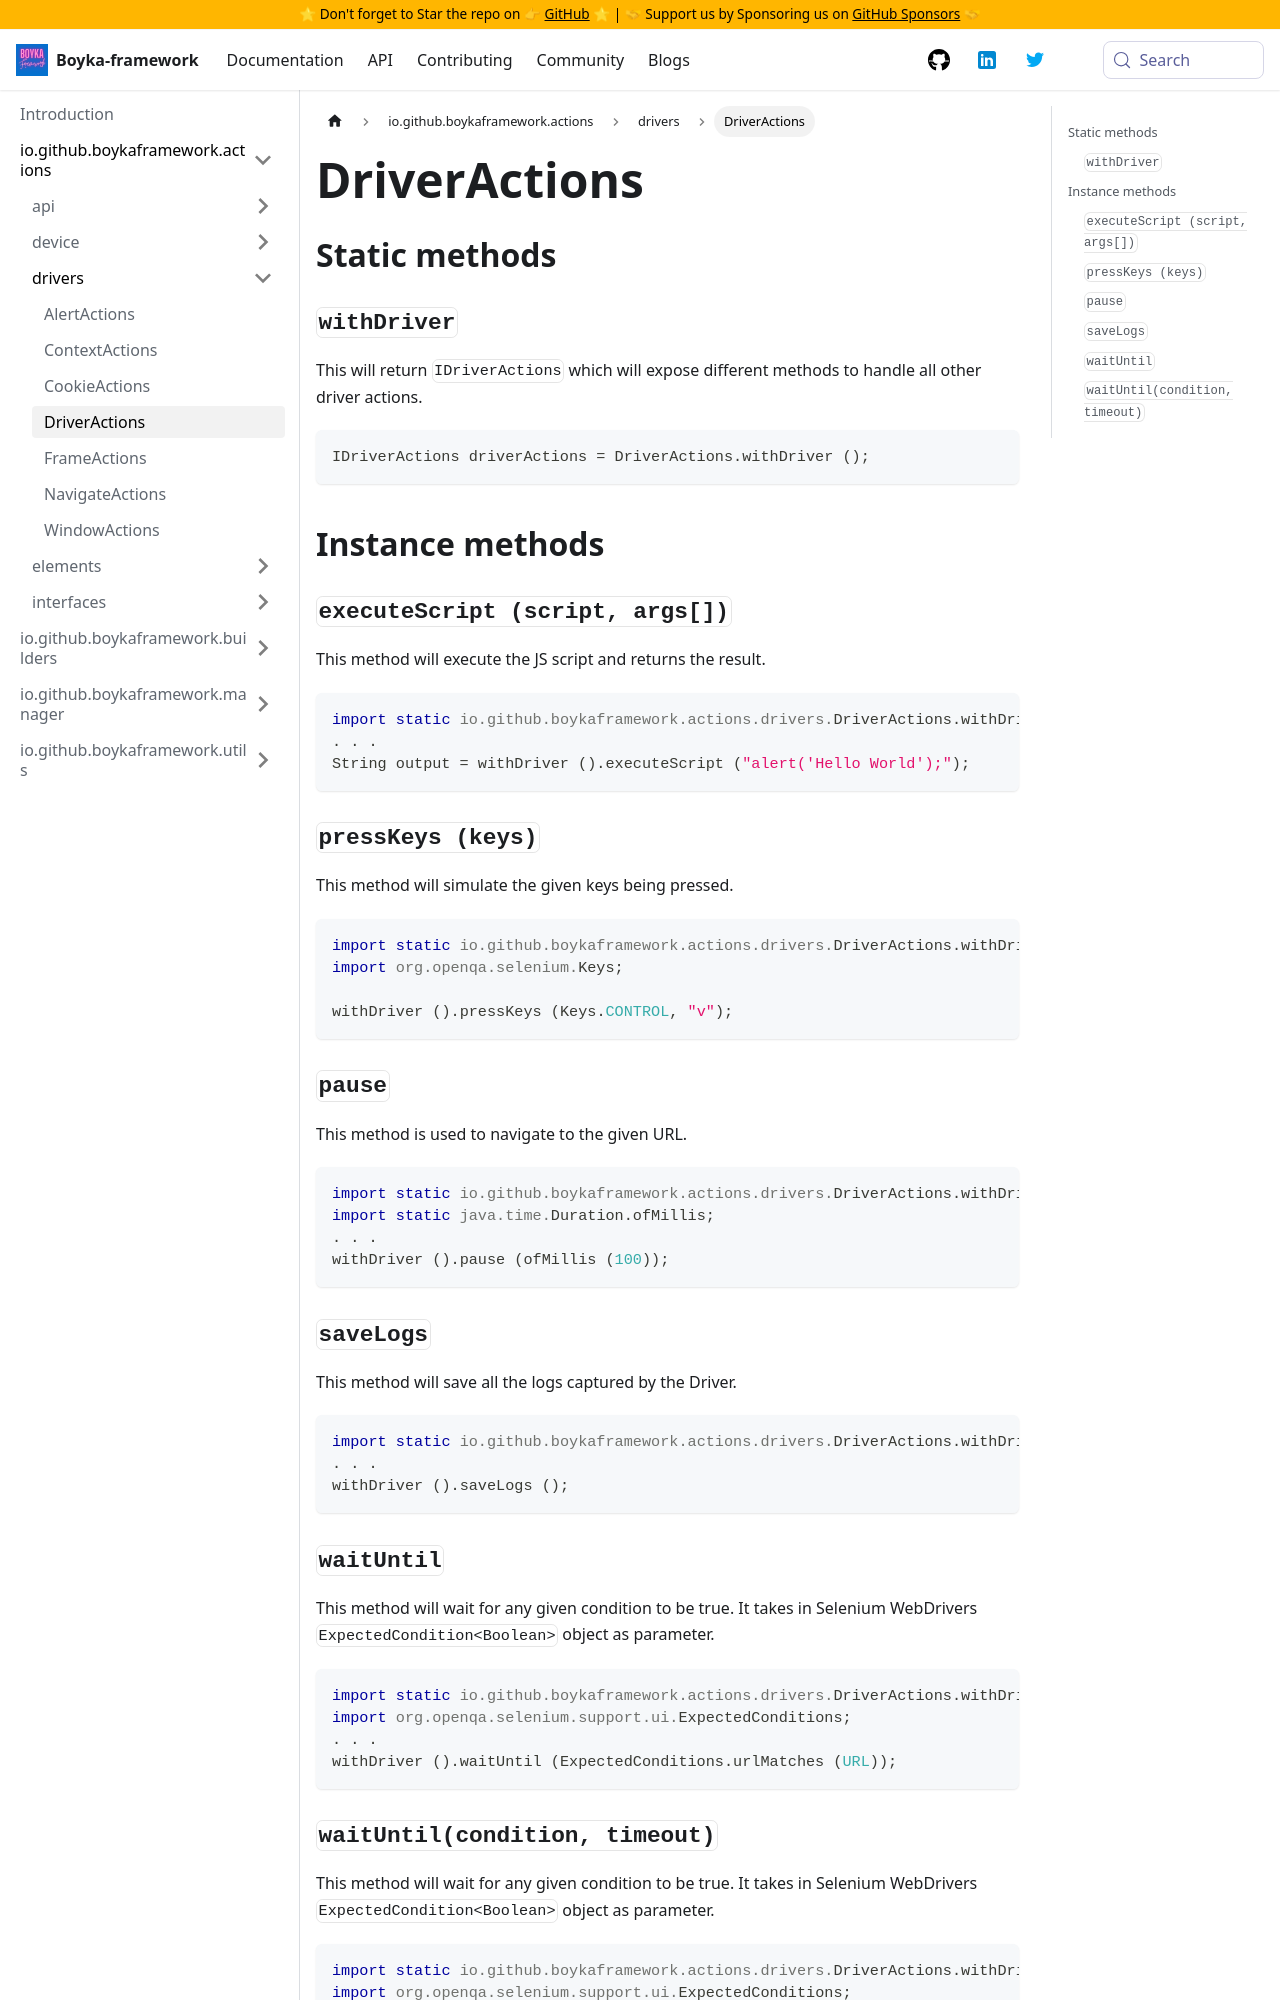

repository: BoykaFramework/boyka-framework · page: api/actions/drivers/driver-actions/index.html · generator: docusaurus

---
title: DriverActions
sidebar_position: 4
---

## Static methods

### `withDriver` {#with-driver}

This will return `IDriverActions` which will expose different methods to handle all other driver actions.

```java
IDriverActions driverActions = DriverActions.withDriver ();
```

## Instance methods

### `executeScript (script, args[])` {#execute-script}

This method will execute the JS script and returns the result.

```java
import static io.github.boykaframework.actions.drivers.DriverActions.withDriver;
. . .
String output = withDriver ().executeScript ("alert('Hello World');");
```

### `pressKeys (keys)` {#press-keys}

 This method will simulate the given keys being pressed.

 ```java
import static io.github.boykaframework.actions.drivers.DriverActions.withDriver;
import org.openqa.selenium.Keys;

withDriver ().pressKeys (Keys.CONTROL, "v");
 ```

### `pause` {#pause}

This method is used to navigate to the given URL.

```java
import static io.github.boykaframework.actions.drivers.DriverActions.withDriver;
import static java.time.Duration.ofMillis;
. . .
withDriver ().pause (ofMillis (100));
```

### `saveLogs` {#save-logs}

This method will save all the logs captured by the Driver.

```java
import static io.github.boykaframework.actions.drivers.DriverActions.withDriver;
. . .
withDriver ().saveLogs ();
```
